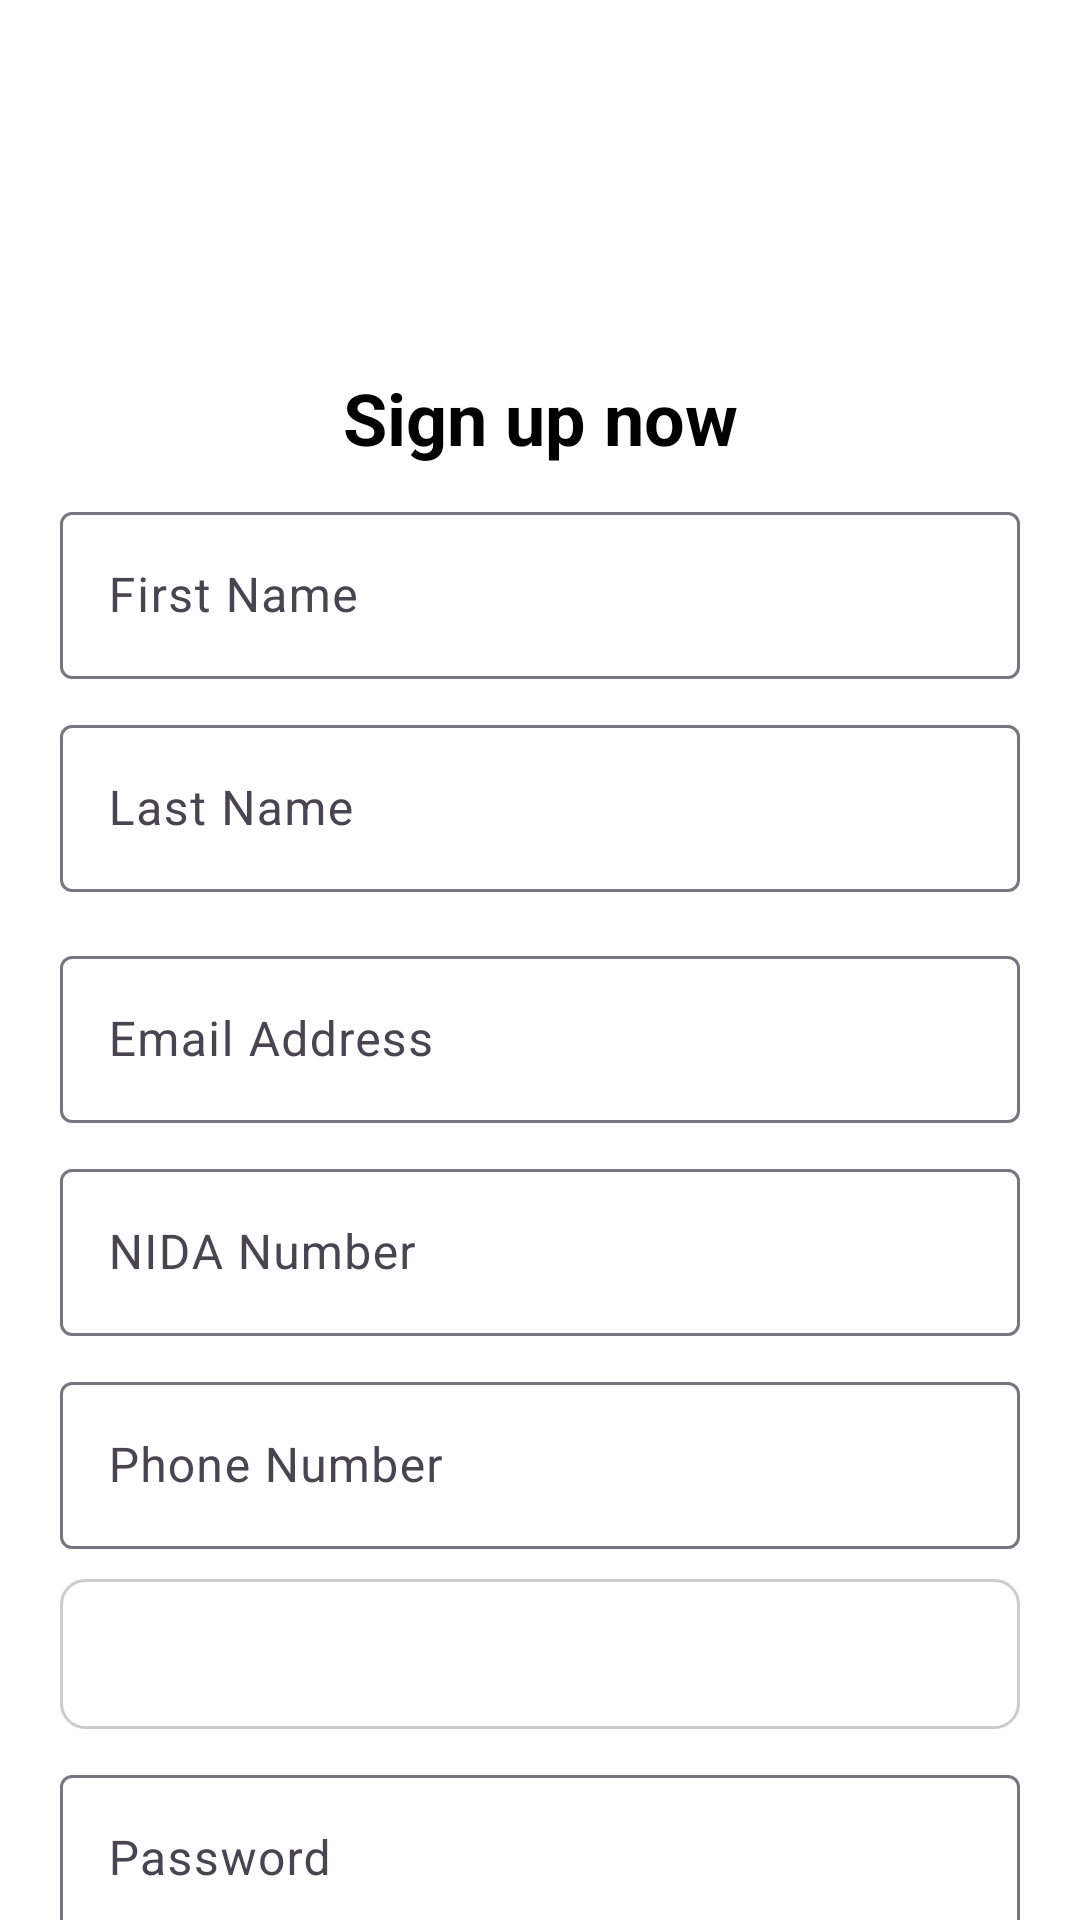

The Android layout XML behind this screen, and the referenced resources:
<!-- AndroidManifest.xml: application theme Theme.SgrApp -->
<!-- res/layout/activity_sign_up.xml -->
<?xml version="1.0" encoding="utf-8"?>
<androidx.constraintlayout.widget.ConstraintLayout
    xmlns:android="http://schemas.android.com/apk/res/android"
    xmlns:app="http://schemas.android.com/apk/res-auto"
    xmlns:tools="http://schemas.android.com/tools"
    android:layout_width="match_parent"
    android:layout_height="match_parent"
    android:background="#FFFFFF"
    tools:context=".ActivitySignUp">

    
    <ImageView
        android:id="@+id/backButton"
        android:layout_width="40dp"
        android:layout_height="40dp"
        android:layout_marginStart="16dp"
        android:layout_marginTop="16dp"
        android:src="@drawable/ic_back"
        android:contentDescription="Back"
        app:layout_constraintStart_toStartOf="parent"
        app:layout_constraintTop_toTopOf="parent" />

    
    <ImageView
        android:id="@+id/logo"
        android:layout_width="100dp"
        android:layout_height="40dp"
        android:src="@drawable/trc_logo_off"
        app:layout_constraintTop_toBottomOf="@id/backButton"
        app:layout_constraintStart_toStartOf="parent"
        app:layout_constraintEnd_toEndOf="parent"
        android:layout_marginTop="20dp" />

    
    <TextView
        android:id="@+id/title"
        android:layout_width="wrap_content"
        android:layout_height="wrap_content"
        android:text="Sign up now"
        android:textSize="24sp"
        android:textStyle="bold"
        android:textColor="#000"
        app:layout_constraintTop_toBottomOf="@id/logo"
        app:layout_constraintStart_toStartOf="parent"
        app:layout_constraintEnd_toEndOf="parent"
        android:layout_marginTop="7dp" />

    
    <com.google.android.material.textfield.TextInputLayout
        android:id="@+id/firstNameLayout"
        android:layout_width="0dp"
        android:layout_height="wrap_content"
        app:layout_constraintTop_toBottomOf="@id/title"
        app:layout_constraintStart_toStartOf="parent"
        app:layout_constraintEnd_toEndOf="parent"
        android:layout_marginTop="10dp"
        android:layout_marginHorizontal="20dp">
        <com.google.android.material.textfield.TextInputEditText
            android:id="@+id/firstNameInput"
            android:layout_width="match_parent"
            android:layout_height="wrap_content"
            android:hint="First Name"
            android:inputType="textPersonName" />
    </com.google.android.material.textfield.TextInputLayout>

    
    <com.google.android.material.textfield.TextInputLayout
        android:id="@+id/lastNameLayout"
        android:layout_width="0dp"
        android:layout_height="wrap_content"
        app:layout_constraintTop_toBottomOf="@id/firstNameLayout"
        app:layout_constraintStart_toStartOf="parent"
        app:layout_constraintEnd_toEndOf="parent"
        android:layout_marginTop="10dp"
        android:layout_marginHorizontal="20dp">
        <com.google.android.material.textfield.TextInputEditText
            android:id="@+id/lastNameInput"
            android:layout_width="match_parent"
            android:layout_height="wrap_content"
            android:hint="Last Name"
            android:inputType="textPersonName" />
    </com.google.android.material.textfield.TextInputLayout>

    
    <com.google.android.material.textfield.TextInputLayout
        android:id="@+id/emailLayout"
        android:layout_width="0dp"
        android:layout_height="wrap_content"
        app:layout_constraintTop_toBottomOf="@id/lastNameLayout"
        app:layout_constraintStart_toStartOf="parent"
        app:layout_constraintEnd_toEndOf="parent"
        android:layout_marginTop="16dp"
        android:layout_marginHorizontal="20dp">
        <com.google.android.material.textfield.TextInputEditText
            android:id="@+id/emailInput"
            android:layout_width="match_parent"
            android:layout_height="wrap_content"
            android:hint="Email Address"
            android:inputType="textEmailAddress" />
    </com.google.android.material.textfield.TextInputLayout>

    
    <com.google.android.material.textfield.TextInputLayout
        android:id="@+id/nidaNumberLayout"
        android:layout_width="0dp"
        android:layout_height="wrap_content"
        app:layout_constraintTop_toBottomOf="@id/emailLayout"
        app:layout_constraintStart_toStartOf="parent"
        app:layout_constraintEnd_toEndOf="parent"
        android:layout_marginTop="10dp"
        android:layout_marginHorizontal="20dp">
        <com.google.android.material.textfield.TextInputEditText
            android:id="@+id/nidaNumberInput"
            android:layout_width="match_parent"
            android:layout_height="wrap_content"
            android:hint="NIDA Number"
            android:inputType="number" />
    </com.google.android.material.textfield.TextInputLayout>

    
    <com.google.android.material.textfield.TextInputLayout
        android:id="@+id/phoneNumberLayout"
        android:layout_width="0dp"
        android:layout_height="wrap_content"
        app:layout_constraintTop_toBottomOf="@id/nidaNumberLayout"
        app:layout_constraintStart_toStartOf="parent"
        app:layout_constraintEnd_toEndOf="parent"
        android:layout_marginTop="10dp"
        android:layout_marginHorizontal="20dp">
        <com.google.android.material.textfield.TextInputEditText
            android:id="@+id/phoneNumberInput"
            android:layout_width="match_parent"
            android:layout_height="wrap_content"
            android:hint="Phone Number"
            android:inputType="phone" />
    </com.google.android.material.textfield.TextInputLayout>

    
    <Spinner
        android:id="@+id/genderSpinner"
        android:layout_width="0dp"
        android:layout_height="50dp"
        android:background="@drawable/input_field_background"
        app:layout_constraintTop_toBottomOf="@id/phoneNumberLayout"
        app:layout_constraintStart_toStartOf="parent"
        app:layout_constraintEnd_toEndOf="parent"
        android:layout_marginTop="10dp"
        android:layout_marginHorizontal="20dp" />

    
    <com.google.android.material.textfield.TextInputLayout
        android:id="@+id/passwordLayout"
        android:layout_width="0dp"
        android:layout_height="wrap_content"
        app:layout_constraintTop_toBottomOf="@id/genderSpinner"
        app:layout_constraintStart_toStartOf="parent"
        app:layout_constraintEnd_toEndOf="parent"
        android:layout_marginTop="10dp"
        android:layout_marginHorizontal="20dp">
        <com.google.android.material.textfield.TextInputEditText
            android:id="@+id/passwordInput"
            android:layout_width="match_parent"
            android:layout_height="wrap_content"
            android:hint="Password"
            android:inputType="textPassword" />
    </com.google.android.material.textfield.TextInputLayout>

    
    <TextView
        android:id="@+id/passwordHint"
        android:layout_width="wrap_content"
        android:layout_height="wrap_content"
        android:text="Password must be 8 characters"
        android:textSize="12sp"
        android:textColor="#FF0000"
        app:layout_constraintTop_toBottomOf="@id/passwordLayout"
        app:layout_constraintStart_toStartOf="@id/passwordLayout"
        android:layout_marginTop="4dp" />

    
    <Button
        android:id="@+id/signUpButton"
        android:layout_width="0dp"
        android:layout_height="50dp"
        android:text="Sign Up"
        android:backgroundTint="#FF9800"
        android:textColor="#FFFFFF"
        app:layout_constraintTop_toBottomOf="@id/passwordHint"
        app:layout_constraintStart_toStartOf="parent"
        app:layout_constraintEnd_toEndOf="parent"
        android:layout_marginTop="10dp"
        android:layout_marginHorizontal="20dp" />

    
    <TextView
        android:id="@+id/signInLink"
        android:layout_width="wrap_content"
        android:layout_height="wrap_content"
        android:text="Already have an account? Sign in"
        android:textSize="14sp"
        android:textColor="#000"
        app:layout_constraintTop_toBottomOf="@id/signUpButton"
        app:layout_constraintStart_toStartOf="parent"
        app:layout_constraintEnd_toEndOf="parent"
        android:layout_marginTop="12dp" />
</androidx.constraintlayout.widget.ConstraintLayout>
<!-- resources referenced by this layout -->
<resources>
  <!-- drawable input_field_background (drawable) -->
  <?xml version="1.0" encoding="utf-8"?>
  <shape xmlns:android="http://schemas.android.com/apk/res/android"
      android:shape="rectangle">
  
      
      <solid android:color="#FFFFFF" />
  
      
      <corners android:radius="12dp" />
  
      
      <stroke
          android:width="2dp"
          android:color="#DDDDDD" />
  
          <solid android:color="#FFFFFF" />
          <stroke android:width="1dp" android:color="#CCCCCC" />
          <corners android:radius="8dp" />
          <padding android:left="8dp" android:right="8dp" />
  
  </shape>
  <style name="Theme.SgrApp" parent="Base.Theme.SgrApp" />
  <style name="Base.Theme.SgrApp" parent="Theme.Material3.DayNight.NoActionBar">
          
          
      </style>
</resources>
